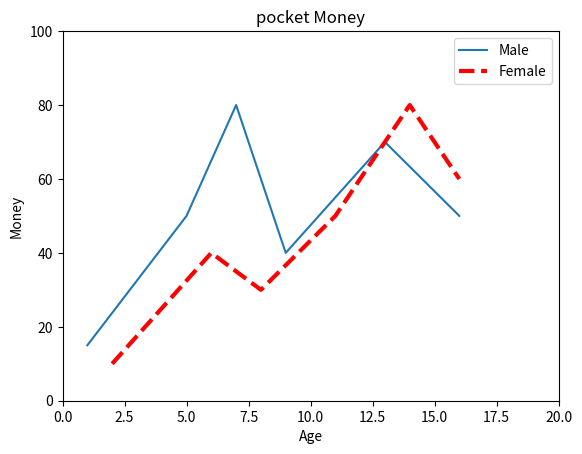

Reproduce this figure in Python.
import matplotlib.pyplot as plt

listx1 = [1, 5, 7, 9, 13, 16]
listy1 = [15, 50, 80, 40, 70, 50]

plt.plot(listx1, listy1, label="Male")

listx2 = [2, 6, 8, 11, 14, 16]
listy2 = [10, 40, 30, 50, 80, 60]

plt.plot(listx2, listy2, color="red", linewidth=3,
         linestyle="--", label="Female")
plt.legend()
plt.xlim(0, 20)
plt.ylim(0, 100)
plt.title("pocket Money")
plt.xlabel("Age")
plt.ylabel("Money")

plt.show()
